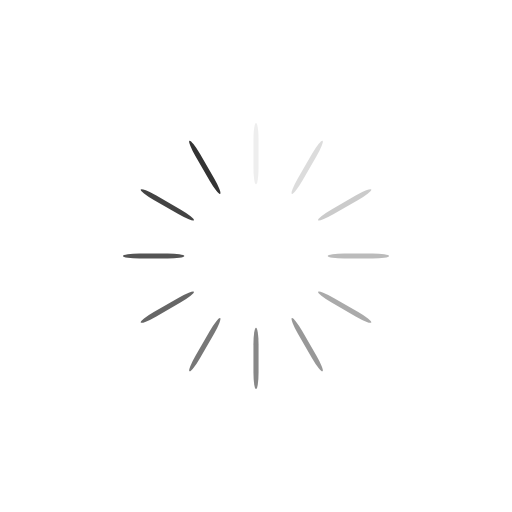
t = 0.00 s
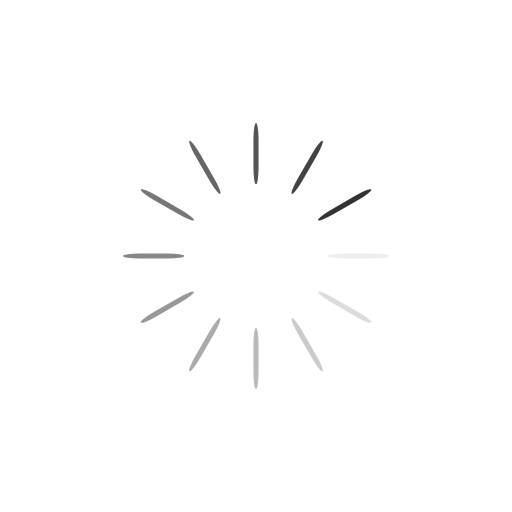
t = 0.25 s
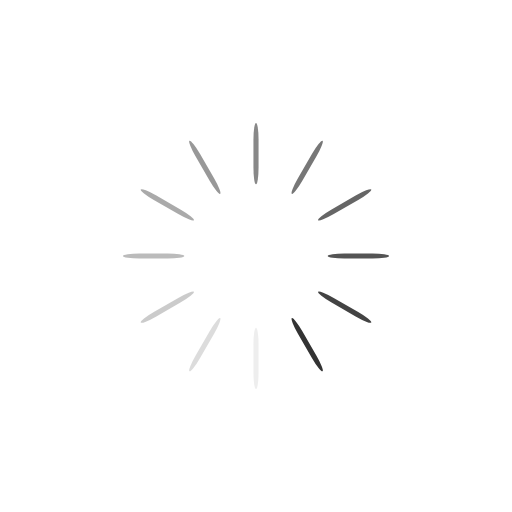
t = 0.50 s
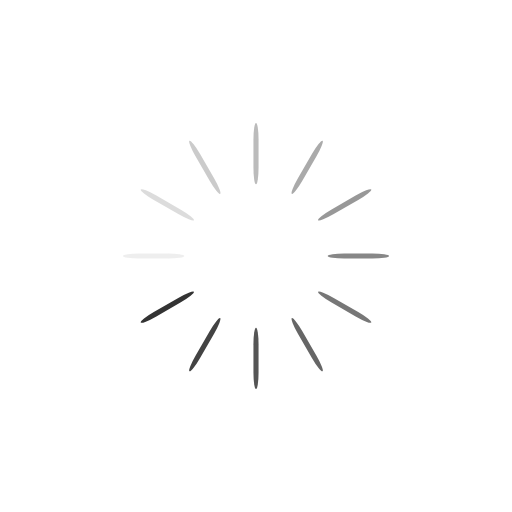
t = 0.75 s

The animated SVG that drew these frames (rendered in a browser with its animation timeline set to each time). Animation: 12 SMIL elements (animate=12); one cycle of 1.00 s, repeats indefinitely.

<?xml version="1.0" encoding="utf-8"?>
<svg xmlns="http://www.w3.org/2000/svg" xmlns:xlink="http://www.w3.org/1999/xlink" style="margin: auto; background: rgb(255, 255, 255); display: block; shape-rendering: auto;" width="200px" height="200px" viewBox="0 0 100 100" preserveAspectRatio="xMidYMid">
<g transform="rotate(0 50 50)">
  <rect x="49.5" y="24" rx="0.5" ry="3.24" width="1" height="12" fill="#333333">
    <animate attributeName="opacity" values="1;0" keyTimes="0;1" dur="1s" begin="-0.9166666666666666s" repeatCount="indefinite"></animate>
  </rect>
</g><g transform="rotate(30 50 50)">
  <rect x="49.5" y="24" rx="0.5" ry="3.24" width="1" height="12" fill="#333333">
    <animate attributeName="opacity" values="1;0" keyTimes="0;1" dur="1s" begin="-0.8333333333333334s" repeatCount="indefinite"></animate>
  </rect>
</g><g transform="rotate(60 50 50)">
  <rect x="49.5" y="24" rx="0.5" ry="3.24" width="1" height="12" fill="#333333">
    <animate attributeName="opacity" values="1;0" keyTimes="0;1" dur="1s" begin="-0.75s" repeatCount="indefinite"></animate>
  </rect>
</g><g transform="rotate(90 50 50)">
  <rect x="49.5" y="24" rx="0.5" ry="3.24" width="1" height="12" fill="#333333">
    <animate attributeName="opacity" values="1;0" keyTimes="0;1" dur="1s" begin="-0.6666666666666666s" repeatCount="indefinite"></animate>
  </rect>
</g><g transform="rotate(120 50 50)">
  <rect x="49.5" y="24" rx="0.5" ry="3.24" width="1" height="12" fill="#333333">
    <animate attributeName="opacity" values="1;0" keyTimes="0;1" dur="1s" begin="-0.5833333333333334s" repeatCount="indefinite"></animate>
  </rect>
</g><g transform="rotate(150 50 50)">
  <rect x="49.5" y="24" rx="0.5" ry="3.24" width="1" height="12" fill="#333333">
    <animate attributeName="opacity" values="1;0" keyTimes="0;1" dur="1s" begin="-0.5s" repeatCount="indefinite"></animate>
  </rect>
</g><g transform="rotate(180 50 50)">
  <rect x="49.5" y="24" rx="0.5" ry="3.24" width="1" height="12" fill="#333333">
    <animate attributeName="opacity" values="1;0" keyTimes="0;1" dur="1s" begin="-0.4166666666666667s" repeatCount="indefinite"></animate>
  </rect>
</g><g transform="rotate(210 50 50)">
  <rect x="49.5" y="24" rx="0.5" ry="3.24" width="1" height="12" fill="#333333">
    <animate attributeName="opacity" values="1;0" keyTimes="0;1" dur="1s" begin="-0.3333333333333333s" repeatCount="indefinite"></animate>
  </rect>
</g><g transform="rotate(240 50 50)">
  <rect x="49.5" y="24" rx="0.5" ry="3.24" width="1" height="12" fill="#333333">
    <animate attributeName="opacity" values="1;0" keyTimes="0;1" dur="1s" begin="-0.25s" repeatCount="indefinite"></animate>
  </rect>
</g><g transform="rotate(270 50 50)">
  <rect x="49.5" y="24" rx="0.5" ry="3.24" width="1" height="12" fill="#333333">
    <animate attributeName="opacity" values="1;0" keyTimes="0;1" dur="1s" begin="-0.16666666666666666s" repeatCount="indefinite"></animate>
  </rect>
</g><g transform="rotate(300 50 50)">
  <rect x="49.5" y="24" rx="0.5" ry="3.24" width="1" height="12" fill="#333333">
    <animate attributeName="opacity" values="1;0" keyTimes="0;1" dur="1s" begin="-0.08333333333333333s" repeatCount="indefinite"></animate>
  </rect>
</g><g transform="rotate(330 50 50)">
  <rect x="49.5" y="24" rx="0.5" ry="3.24" width="1" height="12" fill="#333333">
    <animate attributeName="opacity" values="1;0" keyTimes="0;1" dur="1s" begin="0s" repeatCount="indefinite"></animate>
  </rect>
</g>
</svg>
